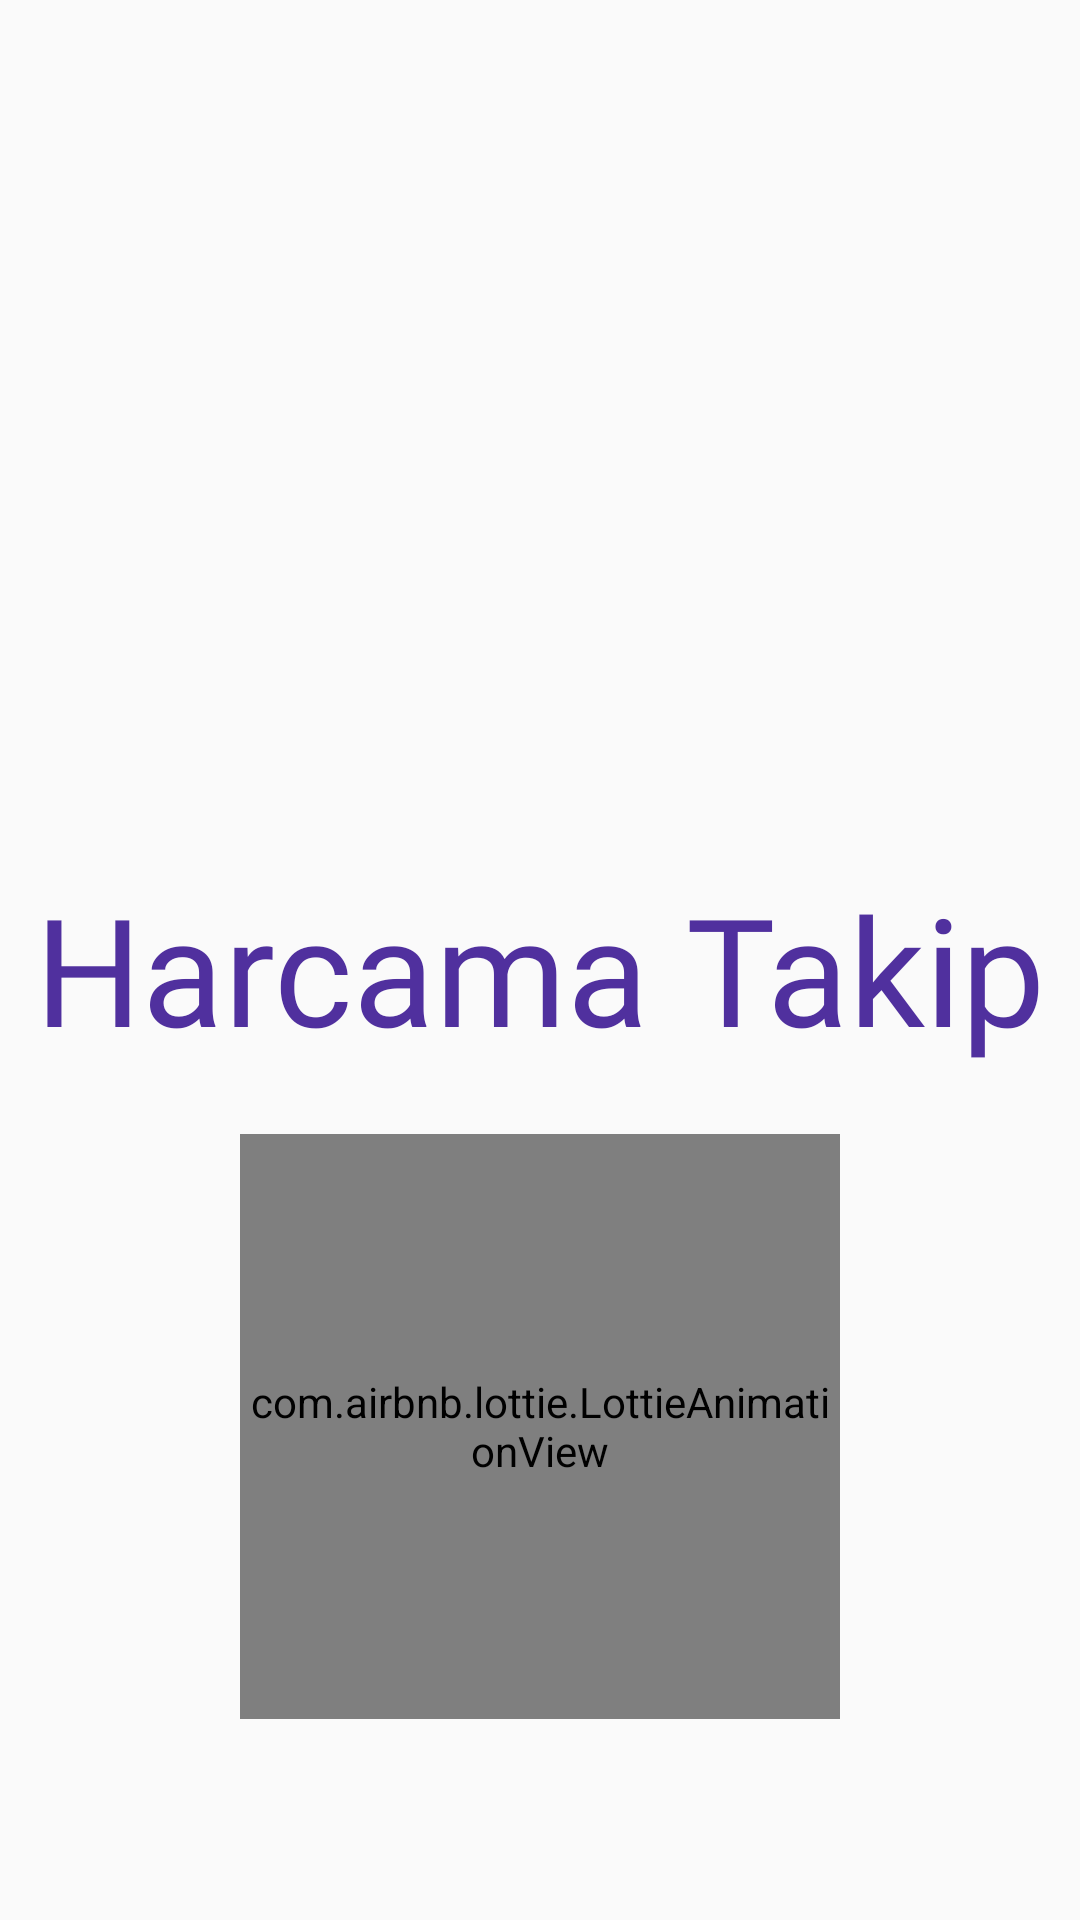

Android layout source for this screen:
<!-- AndroidManifest.xml: application theme AppTheme -->
<!-- res/layout/fragment_splash_screen.xml -->
<?xml version="1.0" encoding="utf-8"?>
<androidx.constraintlayout.widget.ConstraintLayout xmlns:android="http://schemas.android.com/apk/res/android"
    xmlns:app="http://schemas.android.com/apk/res-auto"
    xmlns:tools="http://schemas.android.com/tools"
    android:layout_width="match_parent"
    android:layout_height="match_parent"
    tools:context=".SplashScreenFragment">

    <ImageView
        android:id="@+id/logoImage"
        android:layout_width="180dp"
        android:layout_height="0dp"
        android:layout_marginTop="64dp"
        android:layout_marginBottom="30dp"
        app:layout_constraintBottom_toTopOf="@+id/splashBaslik"
        app:layout_constraintEnd_toEndOf="parent"
        app:layout_constraintStart_toStartOf="parent"
        app:layout_constraintTop_toTopOf="parent"
        app:srcCompat="@drawable/hand" />

    <TextView
        android:id="@+id/splashBaslik"
        android:layout_width="0dp"
        android:layout_height="wrap_content"
        android:layout_marginBottom="22dp"
        android:fontFamily="@font/bangers"
        android:text="Harcama Takip"
        android:textAlignment="center"
        android:textColor="#50309e"
        android:textSize="50sp"
        app:layout_constraintBottom_toTopOf="@+id/animationView"
        app:layout_constraintEnd_toEndOf="parent"
        app:layout_constraintHorizontal_bias="0.0"
        app:layout_constraintStart_toStartOf="parent"
        app:layout_constraintTop_toBottomOf="@+id/logoImage" />

    <com.airbnb.lottie.LottieAnimationView
        android:id="@+id/animationView"
        android:layout_width="200dp"
        android:layout_height="0dp"
        android:layout_marginBottom="67dp"
        app:layout_constraintBottom_toBottomOf="parent"
        app:layout_constraintEnd_toEndOf="parent"
        app:layout_constraintStart_toStartOf="parent"
        app:layout_constraintTop_toBottomOf="@+id/splashBaslik"
        app:lottie_autoPlay="true"
        app:lottie_loop="true"
        app:lottie_rawRes="@raw/loading" />
</androidx.constraintlayout.widget.ConstraintLayout>
<!-- resources referenced by this layout -->
<resources>
  <style name="AppTheme" parent="Theme.AppCompat.Light.NoActionBar">
  
          
          <item name="colorPrimary">@color/colorPrimary</item>
          <item name="colorPrimaryDark">@color/colorPrimaryDark</item>
          <item name="colorAccent">@color/colorAccent</item>
      </style>
  <color name="colorPrimary">#e23694</color>
  <color name="colorPrimaryDark">#808080</color>
  <color name="colorAccent">#03DAC5</color>
</resources>
